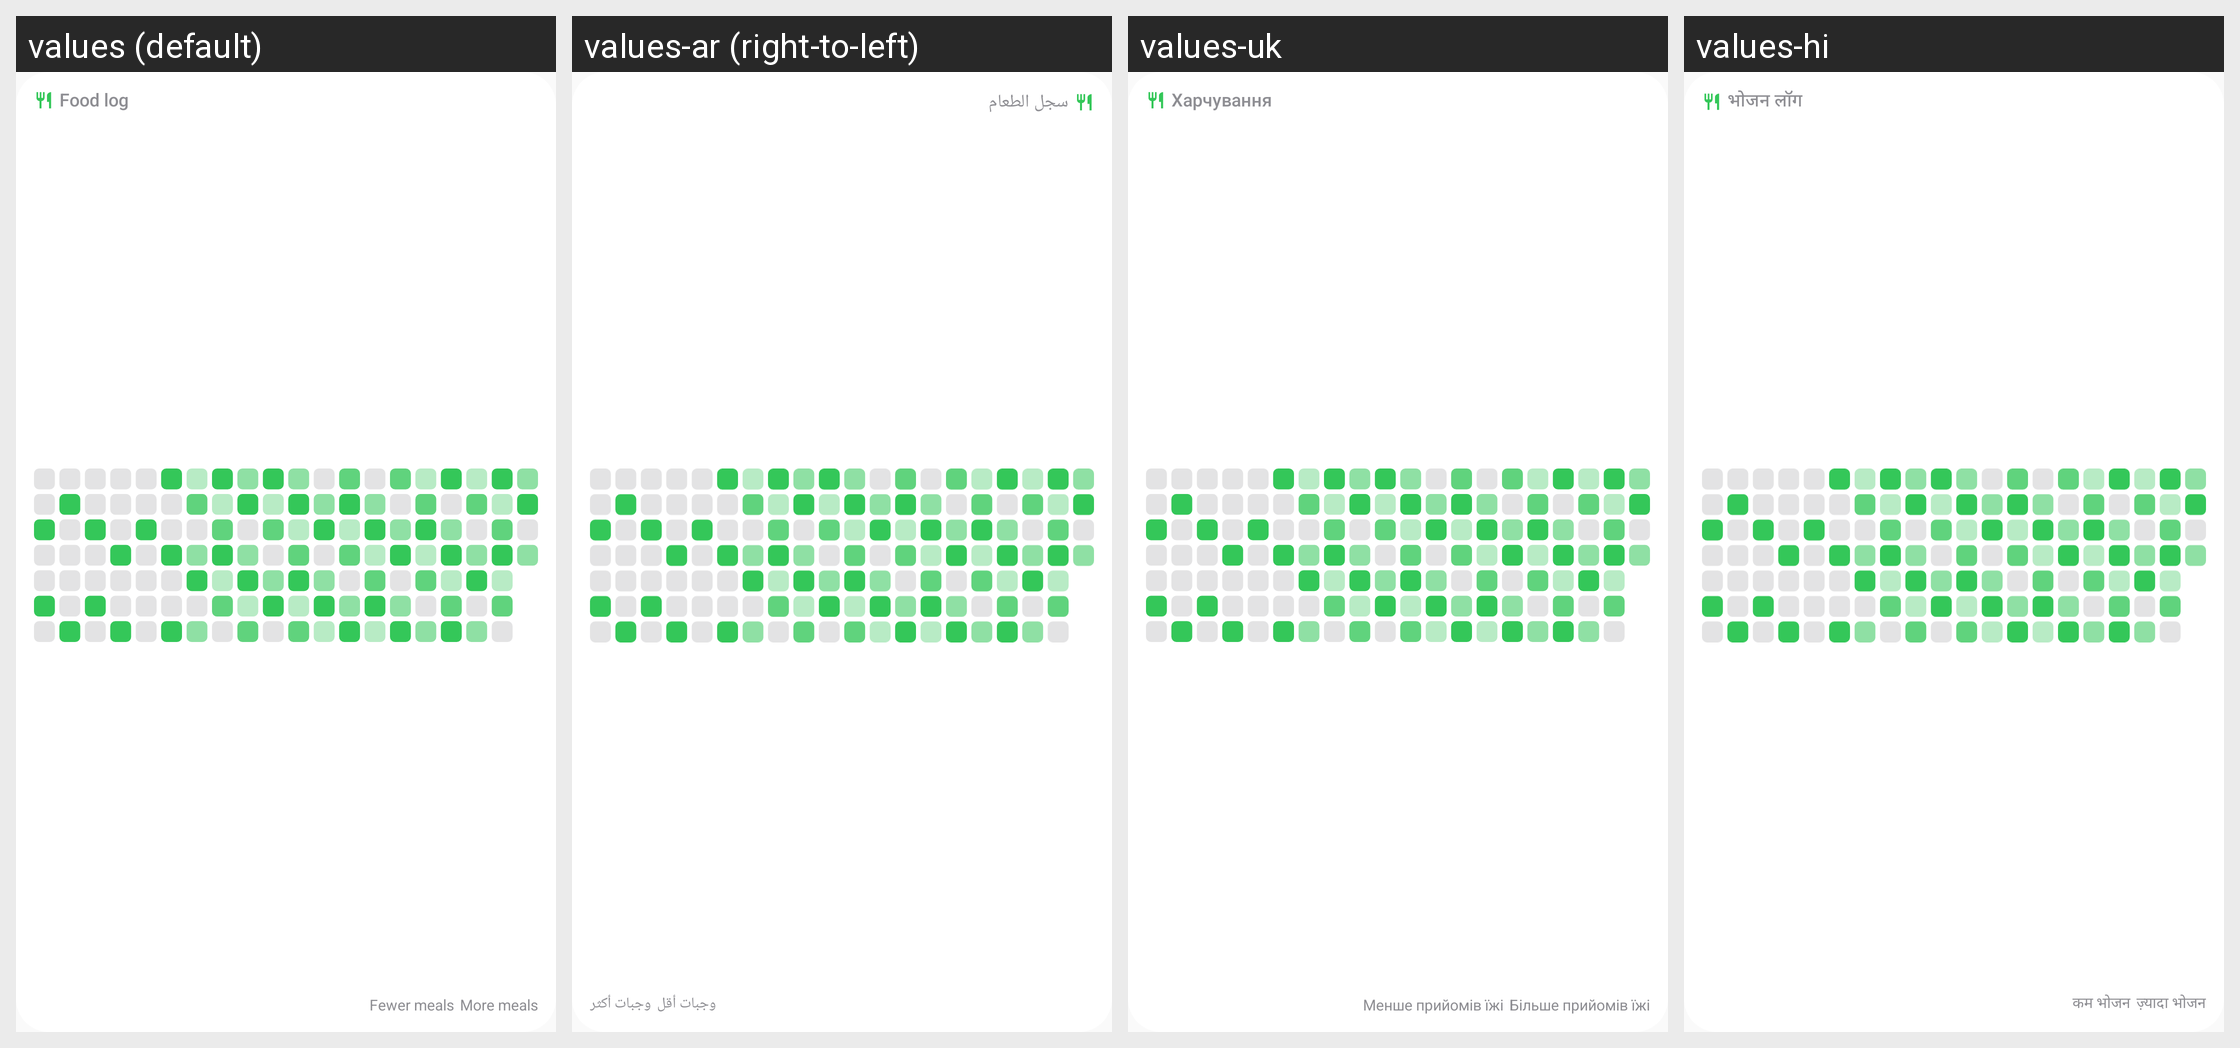

The Android screen above is rendered under several locales of the same app. Produce the string resources it draws, with the default and per-locale values.
Android screen res/layout/widget_preview_food_history.xml rendered under 4 locales, left to right: values (default), values-ar (right-to-left), values-uk, values-hi. Device: Nexus 5 (rendered at 1080×1920; each locale shown at half size, 540×960, under a caption strip naming it); theme Theme.Ayuvo.
Other locales in the repository, not shown: values-az, values-cs, values-de, values-es, values-fr, values-it, values-ja, values-ko, values-nl, values-pl, values-pt-rBR, values-ro, values-ru, values-zh-rCN.
Strings drawn on this screen, with the default value and each locale's value (text and hints the layout hard-codes, and strings that could not be matched under every locale, appear in the picture but are not listed):

widget_history_food_title
  values: Food log
  values-ar: سجل الطعام
  values-uk: Харчування
  values-hi: भोजन लॉग

widget_history_fewer_meals
  values: Fewer meals
  values-ar: وجبات أقل
  values-uk: Менше прийомів їжі
  values-hi: कम भोजन

widget_history_more_meals
  values: More meals
  values-ar: وجبات أكثر
  values-uk: Більше прийомів їжі
  values-hi: ज़्यादा भोजन
